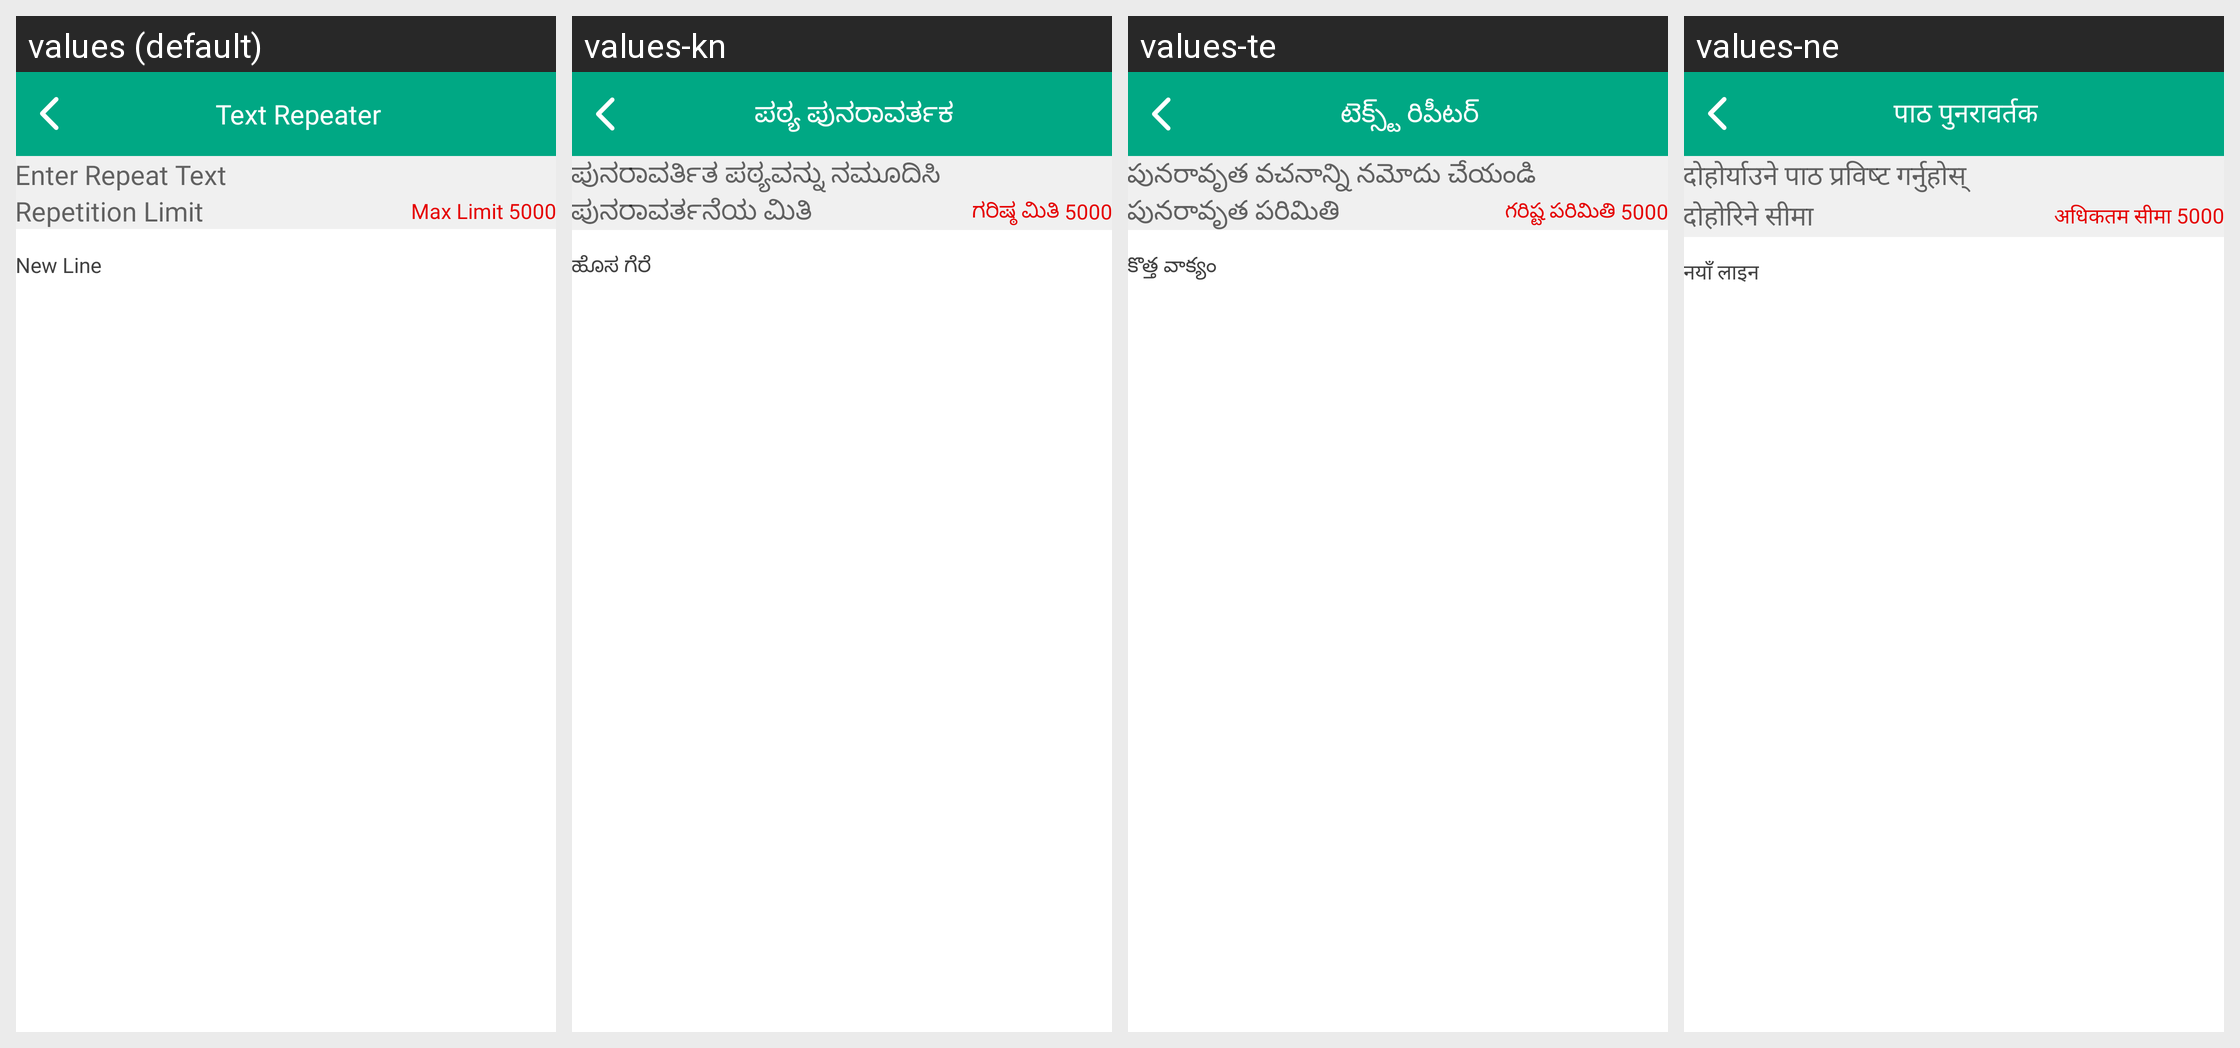

The same Android screen rendered under several of its app's locales, left to right. List the strings drawn on it with the default value and each locale's translation.
Android screen res/layout/activity_text_repeater.xml rendered under 4 locales, left to right: values (default), values-kn, values-te, values-ne. Device: Nexus 5 (rendered at 1080×1920; each locale shown at half size, 540×960, under a caption strip naming it); theme AppTheme.
Other locales in the repository, not shown: values-af, values-am, values-ar, values-az, values-be, values-bg, values-bn, values-ca, values-cs, values-da, values-de, values-el, values-es, values-et, values-eu, values-fa, values-fi, values-fil, values-fr, values-gl, values-gu, values-hi, values-hr, values-hu, values-hy, values-idd, values-is, values-it, values-iw, values-ja, values-ka, values-kk, values-ko, values-ky, values-lo, values-lt, values-lv, values-mk, values-ml, values-mn, values-mr, values-ms, values-nl, values-no, values-pa, values-pl, values-pt, values-ro, values-ru, values-si, values-sk, values-sl, values-sq, values-sr, values-sv, values-sw, values-ta, values-th, values-tr, values-uk, values-ur, values-vi, values-zh, values-zu.
Strings drawn on this screen, with the default value and each locale's value (text and hints the layout hard-codes, and strings that could not be matched under every locale, appear in the picture but are not listed):

text_repeater
  values: Text Repeater
  values-kn: ಪಠ್ಯ ಪುನರಾವರ್ತಕ
  values-te: టెక్స్ట్ రిపీటర్
  values-ne: पाठ पुनरावर्तक

enter_repeat_text
  values: Enter Repeat Text
  values-kn: ಪುನರಾವರ್ತಿತ ಪಠ್ಯವನ್ನು ನಮೂದಿಸಿ
  values-te: పునరావృత వచనాన్ని నమోదు చేయండి
  values-ne: दोहोर्याउने पाठ प्रविष्ट गर्नुहोस्

no_of_repeat_text
  values: Repetition Limit
  values-kn: ಪುನರಾವರ್ತನೆಯ ಮಿತಿ
  values-te: పునరావృత పరిమితి
  values-ne: दोहोरिने सीमा

max_limit_5000
  values: Max Limit 5000
  values-kn: ಗರಿಷ್ಠ ಮಿತಿ 5000
  values-te: గరిష్ట పరిమితి 5000
  values-ne: अधिकतम सीमा 5000

new_line
  values: New Line
  values-kn: ಹೊಸ ಗೆರೆ
  values-te: కొత్త వాక్యం
  values-ne: नयाँ लाइन
